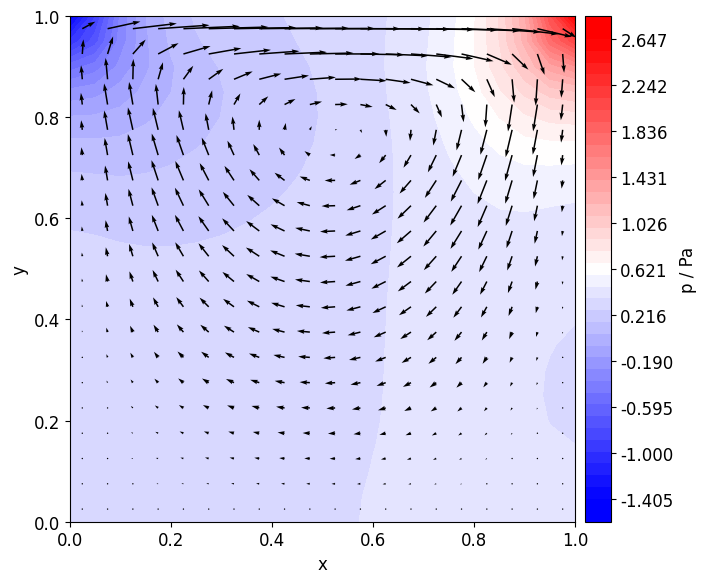

Python code for this plot:
# -*- coding: utf-8 -*-
"""
Created on Sun Apr 24 11:20:40 2016

@author: Julian Vogel (RJVogel)

Navier Stokes solver for lid driven cavity flow
"""


# Libraries ====================================================================

import numpy as np
import matplotlib.pyplot as plt
import time
from pathlib import Path
from mpl_toolkits.axes_grid1 import make_axes_locatable


# Configuration and initialization =============================================

# Discretization ---------------------------------------------------------------

# Constants
NAN = np.nan

# Geometry
xmin = 0.
xmax = 1.0
ymin = 0.
ymax = 1.0

# Spatial discretization
dx = 0.05
dy = 0.05

# Temporal discretization
tMax = 5.
dt = 0.005

# Solver settings
nit = 50  # iterations of pressure poisson equation

# Upwind discretization
gamma = 1


# Momentum equations -----------------------------------------------------------

# Initial conditions
p0 = 0
u0 = 0
v0 = 0

# Boundary conditions

# Wall x-velocity: [[S, N]
#                   [W, E]], NAN = symmetry
uWall = [[0., 1.],
         [0., 0.]]
# Wall y-velocity: [[S, N]
#                   [W, E]], NAN = symmetry
vWall = [[0., 0.],
         [0., 0.]]
# Wall pressure: [[S, N]
#                 [W, E]], NAN = symmetry
pWall = [[NAN, NAN],
         [NAN, NAN]]

# Material properties

# Density
rho = 1.0
# Kinematic viscosity
mu = 0.05


# Visualization ----------------------------------------------------------------

# Output control

# Print step
dtOut = tMax/10
# Plot step
dtPlot = tMax

# Plots

# Figure size on screen
figureSize = (7, 6)
# Use inline graphics
inlineGraphics = True

# Plot definition
plotContourVar = 'p'  # 'p', u, v, 'U', 'divU'
plotFaceValues = True
plotVelocityVectorsEvery = 1
plotLevels = (None, None)
colormap = 'bwr'

# Save to file
saveFiguresToFile = False
figureFilename = 'liddrivencavity_Re20'

# Profile
writeProfile = False
profileFilename = ''
profilePoint = [0.5, 0.5]
profileDirection = 0


# Functions ====================================================================


def avg(array, axis):

    # Compute average
    if len(array.shape) == 1:
        return (array[:-1]+array[1:])/2
    elif axis == 0:
        return (array[:-1, :]+array[1:, :])/2
    elif axis == 1:
        return (array[:, :-1]+array[:, 1:])/2
    else:
        return np.nan


def animateContoursAndVelocityVectors(inlineGraphics, plotContourVar,
                                      plotFaceValues, plotLevels,
                                      plotVelocityVectorsEvery, figureSize,
                                      fig=None, ax=None):

    # Font
    font = {'family': 'DejaVu Sans',
            'weight': 'normal',
            'size': 12}
    plt.rc('font', **font)

    if fig is None or inlineGraphics:
        # Create figure
        fig = plt.figure(figsize=figureSize, dpi=72)
        # Create axis
        ax1 = fig.add_subplot(111)
        ax1.set_aspect(1)
        ax1.set_xlabel('x')
        ax1.set_ylabel('y')

    # Select plot variable
    if plotContourVar == 'p':
        if plotFaceValues:
            var = pcorn
        else:
            var = p[1:-1, 1:-1]
        label = 'p / Pa'
    elif plotContourVar == 'u':
        if plotFaceValues:
            var = ucorn
        else:
            var = uc[1:-1, :]
        label = 'u / m/s'
    elif plotContourVar == 'v':
        if plotFaceValues:
            var = vcorn
        else:
            var = vc[:, 1:-1]
        label = 'v / m/s'
    elif plotContourVar == 'U':
        if plotFaceValues:
            var = Ucorn
        else:
            var = Uc
        label = 'U / m/s'
    elif plotContourVar == 'divU':
        var = divU
        label = 'div (U) / 1/s'
        plotFaceValues = False

    # Plot levels
    if plotLevels == (None, None):
        plotLevels = (np.min(var)-1e-12, np.max(var)+1e-12)

    # Plot contours/pcolor
    plotContourLevels = np.linspace(plotLevels[0], plotLevels[1], num=40)
    if plotFaceValues:
        ctf1 = ax1.contourf(Xf, Yf, var, plotContourLevels, cmap=colormap,
                            extend='both')
    else:
        ctf1 = ax1.pcolor(Xf, Yf, var, vmin=plotLevels[0], vmax=plotLevels[1],
                          cmap=colormap)

    # Velocity vectors
    if plotVelocityVectorsEvery >= 1 and \
            np.any(np.abs(uc) > 1e-6) and np.any(np.abs(vc) > 1e-6):
        m = plotVelocityVectorsEvery
        m0 = int(np.ceil(m/2)-1)
        ax1.quiver(X[1:-1, 1:-1][m0::m, m0::m], Y[1:-1, 1:-1][m0::m, m0::m],
                   uc[1:-1, :][m0::m, m0::m],
                   vc[:, 1:-1][m0::m, m0::m])

    if fig is None or inlineGraphics:
        # Colorbar
        divider1 = make_axes_locatable(ax1)
        cax1 = divider1.append_axes("right", size="5%", pad=0.1)
        ticks1 = np.linspace(plotLevels[0], plotLevels[1], num=11)
        cBar1 = fig.colorbar(ctf1, cax=cax1, extendrect=True, ticks=ticks1)
        cBar1.set_label(label)

    plt.tight_layout()
    plt.show()

    return fig, ax


def solveMomentumEquation(
        u, v, uc, vc, ucorn, vcorn, dt, dx, dy, nu, gamma):

    us, vs = u.copy(), v.copy()

    udh = np.diff(us, axis=1)/2
    udv = np.diff(us, axis=0)/2
    vdv = np.diff(vs, axis=0)/2
    vdh = np.diff(vs, axis=1)/2

    # Non-linear terms
    Fu = 1/(dx)*np.diff(uc[1:-1, :]*uc[1:-1, :] -
                        gamma*np.abs(uc[1:-1, :])*udh[1:-1, :], axis=1) + \
        1/(dy)*np.diff(vcorn[:, 1:-1]*ucorn[:, 1:-1] -
                       gamma*np.abs(vcorn[:, 1:-1]*udv[:, 1:-1]), axis=0)
    Fv = 1/(dx)*np.diff(ucorn[1:-1, :]*vcorn[1:-1, :] -
                        gamma*np.abs(ucorn[1:-1, :])*vdh[1:-1, :], axis=1) + \
        1/(dy)*np.diff(vc[:, 1:-1]*vc[:, 1:-1] -
                       gamma*np.abs(vc[:, 1:-1])*vdv[:, 1:-1], axis=0)

    # Diffusive terms
    Du = nu * (
        1/dx**2*(u[1:-1, 2:]-2*u[1:-1, 1:-1]+u[1:-1, :-2]) +
        1/dy**2*(u[2:, 1:-1]-2*u[1:-1, 1:-1]+u[:-2, 1:-1]))
    Dv = nu * (
        1/dx**2*(v[1:-1, 2:]-2*v[1:-1, 1:-1]+v[1:-1, :-2]) +
        1/dy**2*(v[2:, 1:-1]-2*v[1:-1, 1:-1]+v[:-2, 1:-1]))

    # Update velocities
    us[1:-1, 1:-1] = u[1:-1, 1:-1] - dt*Fu + dt*Du
    vs[1:-1, 1:-1] = v[1:-1, 1:-1] - dt*Fv + dt*Dv

    return us, vs


def correctPressure(us, vs, p, rho, dt, dx, dy, rhs_p, pWall, nit):

    # Interpolations
    uahv = avg(avg(us, 1), 0)
    vavh = avg(avg(vs, 0), 1)

    # Right hand side for iterative solution
    rhs_p = rho*(
        1/dt*((u[1:-1, 1:] - u[1:-1, :-1])/dx +
              (v[1:, 1:-1] - v[:-1, 1:-1])/dy) -
        (((u[1:-1, 1:] - u[1:-1, :-1])/dx)**2 +
         2*((uahv[1:, :] - uahv[:-1, :])/dy *
            (vavh[:, 1:] - vavh[:, :-1])/dx) +
         ((v[1:, 1:-1] - v[:-1, 1:-1])/dy)**2))

    # Solve iteratively for pressure
    for nit in range(50):

        # Force constant pressure in SW corner
        p[1, 1] = 0

        # Iterative solution of pressure
        p[1:-1, 1:-1] = (dy**2*(p[1:-1, 2:]+p[1:-1, :-2]) +
                         dx**2*(p[2:, 1:-1]+p[:-2, 1:-1]) -
                         rhs_p*dx**2*dy**2)/(2*(dx**2+dy**2))

        # Interpolate solution on boundaries
        p = interpolateCellCenteredOnBoundary(p, pWall)

    # Pressure gradients
    dpdx = - dt/rho * (p[1:-1, 2:-1]-p[1:-1, 1:-2])/dx
    dpdy = - dt/rho * (p[2:-1, 1:-1]-p[1:-2, 1:-1])/dy

    # Project corrected pressure onto velocity field
    u[1:-1, 1:-1] = us[1:-1, 1:-1] + dpdx
    v[1:-1, 1:-1] = vs[1:-1, 1:-1] + dpdy

    return u, v, p


def interpolateVelocities(u, v, uWall, vWall):

    # West
    if np.isnan(vWall[1][0]):
        v[:, 0] = v[:, 1]  # symmetry
    else:
        v[:, 0] = 2*vWall[1][0] - v[:, 1]  # wall
    # East
    if np.isnan(vWall[1][1]):
        v[:, -1] = v[:, -2]  # symmetry
    else:
        v[:, -1] = 2*vWall[1][1] - v[:, -2]  # wall
    # South
    if np.isnan(uWall[0][0]):
        u[0, :] = u[1, :]  # symmetry
    else:
        u[0, :] = 2*uWall[0][0] - u[1, :]  # wall
    # North
    if np.isnan(uWall[0][1]):
        u[-1, :] = u[-2, :]  # symmetry
    else:
        u[-1, :] = 2*uWall[0][1] - u[-2, :]  # wall

    # Internal cell centered and cell corner values
    uc = avg(u, 1)  # horizontal average lives in cell centers
    vc = avg(v, 0)  # vertical average lives in cell centers
    ucorn = avg(u, 0)  # vertical average lives in cell corners
    vcorn = avg(v, 1)  # horizontal average lives in cell corners

    return u, v, uc, vc, ucorn, vcorn


def interpolateCellCenteredOnBoundary(var, varWall):

    # West
    if np.isnan(varWall[1][0]):
        var[1:-1, 0] = var[1:-1, 1]
    else:
        var[:, 0] = 2*varWall[1][0] - var[:, 1]
    # East
    if np.isnan(varWall[1][1]):
        var[1:-1, -1] = var[1:-1, -2]
    else:
        var[:, -1] = 2*varWall[1][1] - var[:, -2]
    # South
    if np.isnan(varWall[0][0]):
        var[0, 1:-1] = var[1, 1:-1]
    else:
        var[0, :] = 2*varWall[0][0] - var[1, :]
    # North
    if np.isnan(varWall[0][1]):
        var[-1, 1:-1] = var[-2, 1:-1]
    else:
        var[-1, :] = 2*varWall[0][1] - var[-2, :]

    return var


def interpolateCellCenteredOnCorners(var, varWall):

    # Boundary corners interpolated with mean of x- and y- 2nd order backward
    var[0, 0] = (2*var[0, 1] - var[0, 2] + 2*var[1, 0] - var[2, 0])/2
    var[0, -1] = (2*var[0, -2] - var[0, -3] + 2*var[1, -1] - var[2, -1])/2
    var[-1, 0] = (2*var[-1, 1] - var[-1, 2] + 2*var[-2, 0] - var[-3, 0])/2
    var[-1, -1] = (2*var[-1, -2] - var[-1, -3] + 2*var[-2, -1] - var[-3, -1])/2

    # All cell corners except boundary corners
    varcorn = avg(avg(var, 0), 1)

    return var, varcorn


def calcDerived(Xf, Yf, p, u, v, dx, dy, nu, dt):

    # Velocity magnitudes
    Uc = (uc[1:-1, :]**2+vc[:, 1:-1]**2)**0.5
    Ucorn = (ucorn**2+vcorn**2)**0.5
    uMax = np.max(np.abs(ucorn))
    vMax = np.max(np.abs(vcorn))
    # Divergence
    divU = np.diff(u[1:-1, :], axis=1)/np.diff(Xf[1:, :], axis=1) + \
        np.diff(v[:, 1:-1], axis=0)/np.diff(Yf[:, 1:], axis=0)
    # Peclet number viscous
    Pe_nu_u = uMax*dx/nu
    Pe_nu_v = vMax*dy/nu
    # Courant Friedrichs Levy number
    CFL_u = uMax*dt/dx
    CFL_v = vMax*dt/dy
    # Viscous time step constraint
    Vis_x = dt*(2*nu)/dx**2
    Vis_y = dt*(2*nu)/dy**2

    return Uc, Ucorn, uMax, vMax, divU, Pe_nu_u, Pe_nu_v, CFL_u, CFL_v, \
        Vis_x, Vis_y


# PREPROCESSING ================================================================

# Mesh generation---------------------------------------------------------------

# Number of inner points
nx = int((xmax-xmin)/dx)
ny = int((ymax-ymin)/dy)
# Centers with boundary nodes
x = np.linspace(xmin-dx/2, xmax+dx/2, nx+2)
y = np.linspace(ymin-dy/2, ymax+dy/2, ny+2)
X, Y = np.meshgrid(x, y)
# Faces with boundary nodes
xf = np.linspace(xmin, xmax, nx+1)
yf = np.linspace(ymin, ymax, ny+1)
Xf, Yf = np.meshgrid(xf, yf)
# Print
print("Mesh generated with %d x %d = %d internal centered nodes" %
      (nx, ny, nx*ny))

# Initial values----------------------------------------------------------------

# Variables
p = p0*np.ones((ny+2, nx+2))
u = u0*np.ones((ny+2, nx+1))
v = v0*np.ones((ny+1, nx+2))
# Material properties
nu = mu/rho
# Constant boundaries
# West
u[:, 0] = uWall[1][0]
# East
u[:, -1] = uWall[1][1]
# South
v[0, :] = vWall[0][0]
# North
v[-1, :] = vWall[0][1]
# Interpolate velocity internal and boundary values for non-linear terms
[u, v, uc, vc, ucorn, vcorn] = interpolateVelocities(u, v, uWall, vWall)
# Right hand sides
rhs_p = np.zeros((ny, nx))


# Time stepping ================================================================

twall0 = time.time()
tOut = dtOut
tPlot = dtPlot
fig, ax = None, None
t, n = 0, 0

while t - tMax < -1e-9:

    n += 1
    t += dt

    # Update variables
    pn = p.copy()
    un, vn = u.copy(), v.copy()

    # Projection method: Intermediate velocity field U*
    [us, vs] = solveMomentumEquation(
        un, vn, uc, vc, ucorn, vcorn, dt, dx, dy, nu, gamma)

    # Projection method: Pressure correction
    [u, v, p] = correctPressure(us, vs, p, rho, dt, dx, dy, rhs_p, pWall, nit)

    # Interpolate velocity on internal & boundary values f. non-linear terms
    [u, v, uc, vc, ucorn, vcorn] = interpolateVelocities(u, v, uWall, vWall)

    # Print output step --------------------------------------------------------

    if (t-tOut) > -1e-6:

        # Calculate derived quantities
        [Uc, Ucorn, uMax, vMax, divU, Pe_nu_u, Pe_nu_v,
         CFL_u, CFL_v, Vis_x, Vis_y] = \
            calcDerived(Xf, Yf, p, u, v, dx, dy, nu, dt)

        print("==============================================================")
        print("Time step n = %d, t = %8.3f, dt = %4.1e, t_wall = %4.1f" %
              (n, t, dt, time.time()-twall0))
        print("max|u| = %4.2e, CFL(u) = %5.2f, "
              "Pe(u) = %5.2f, Vis(x) = %5.2f" %
              (uMax, CFL_u, Pe_nu_u, Vis_x))
        print("max|v| = %4.2e, CFL(v) = %5.2f, "
              "Pe(v) = %5.2f, Vis(y) = %5.2f" %
              (vMax, CFL_v, Pe_nu_v, Vis_y))
        print("ddt(p) = %5.2e, ddt(u) = %5.2e, ddt(v) = %5.2e" %
              (np.linalg.norm((p-pn)/dt),
               np.linalg.norm((u-un)/dt),
               np.linalg.norm((v-vn)/dt)))

        tOut += dtOut

    # Plot and save graphs and profiles ----------------------------------------

    if (t-tPlot) > -1e-6:

        # Interpolate pressure on corners and boundaries for plotting
        p = interpolateCellCenteredOnBoundary(p, pWall)
        [p, pcorn] = interpolateCellCenteredOnCorners(p, pWall)

        # Plot
        [fig, ax] = animateContoursAndVelocityVectors(
            inlineGraphics, plotContourVar, plotFaceValues, plotLevels,
            plotVelocityVectorsEvery, figureSize, fig, ax)
        fig.canvas.draw()
        fig.canvas.flush_events()

        if saveFiguresToFile:
            formattedFilename = '{0}_{1:5.3f}.png'.format(figureFilename, t)
            path = Path('out') / formattedFilename
            fig.savefig(path, dpi=144)

        if writeProfile:
            if profileDirection == 0:
                dataIndices = Xf == profilePoint[1]
            else:
                dataIndices = Yf == profilePoint[0]
            prof = np.stack((Xf[dataIndices], Yf[dataIndices],
                             pcorn[dataIndices], ucorn[dataIndices],
                             vcorn[dataIndices]), axis=-1)
            np.savetxt('out/' + profileFilename + '.xy', prof,
                       fmt='%.9f', delimiter="\t")

        tPlot += dtPlot
